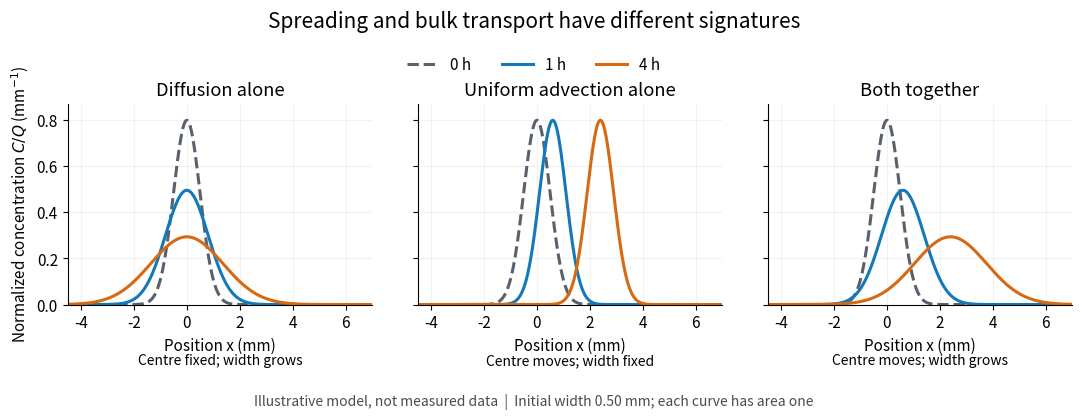

Recreate this plot in Python. (Note: this script raises an exception after producing the figure.)
"""Original model illustration, not measured data; write matching PNG to CWD.

Run from _media with MPLCONFIGDIR=/tmp/codex-wiki-matplotlib.
Dependencies: Python 3.14, NumPy 2.3.5, Matplotlib 3.10.7 (repository environment).
"""

from pathlib import Path

import matplotlib

matplotlib.use("Agg")
import matplotlib.pyplot as plt
import numpy as np


def main():
    plt.rcParams.update({"font.size": 11, "axes.spines.top": False,
                         "axes.spines.right": False, "figure.facecolor": "white",
                         "axes.facecolor": "white", "savefig.facecolor": "white"})
    x = np.linspace(-4.5, 7.0, 1801)
    sigma0 = 0.50  # mm; profiles have unit spatial integral
    times = (0.0, 1.0, 4.0)  # h
    colors = ("#59616d", "#1479b8", "#d66a13")
    cases = ((0.20, 0.0, "Diffusion alone", "Centre fixed; width grows"),
             (0.0, 0.60, "Uniform advection alone", "Centre moves; width fixed"),
             (0.20, 0.60, "Both together", "Centre moves; width grows"))
    fig, axes = plt.subplots(1, 3, figsize=(11.1, 4.1), sharex=True, sharey=True)
    for ax, (diffusivity, speed, title, note) in zip(axes, cases):
        for t, color in zip(times, colors):
            variance = sigma0**2 + 2 * diffusivity * t
            profile = np.exp(-(x - speed*t)**2 / (2*variance)) / np.sqrt(2*np.pi*variance)
            ax.plot(x, profile, color=color, lw=2.2,
                    linestyle="--" if t == 0 else "-", label=f"{t:g} h")
        ax.set(title=title, xlabel="Position x (mm)", xlim=(-4.5, 7), ylim=(0, 0.87))
        ax.set_xticks((-4, -2, 0, 2, 4, 6))
        ax.grid(alpha=0.17)
        ax.text(0.5, -0.30, note, transform=ax.transAxes, ha="center", fontsize=10)
    axes[0].set_ylabel(r"Normalized concentration $C/Q$ (mm$^{-1}$)")
    fig.suptitle("Spreading and bulk transport have different signatures", fontsize=15, y=0.98)
    fig.legend(*axes[0].get_legend_handles_labels(), loc="upper center", ncol=3,
               frameon=False, bbox_to_anchor=(0.5, 0.90))
    fig.text(0.5, 0.015, "Illustrative model, not measured data  |  Initial width 0.50 mm; each curve has area one",
             ha="center", fontsize=10, color="#454c55")
    fig.subplots_adjust(left=0.08, right=0.985, bottom=0.26, top=0.75, wspace=0.15)
    fig.savefig(Path(__file__).stem + ".png", dpi=110, transparent=False)
    plt.close(fig)


if __name__ == "__main__":
    main()
